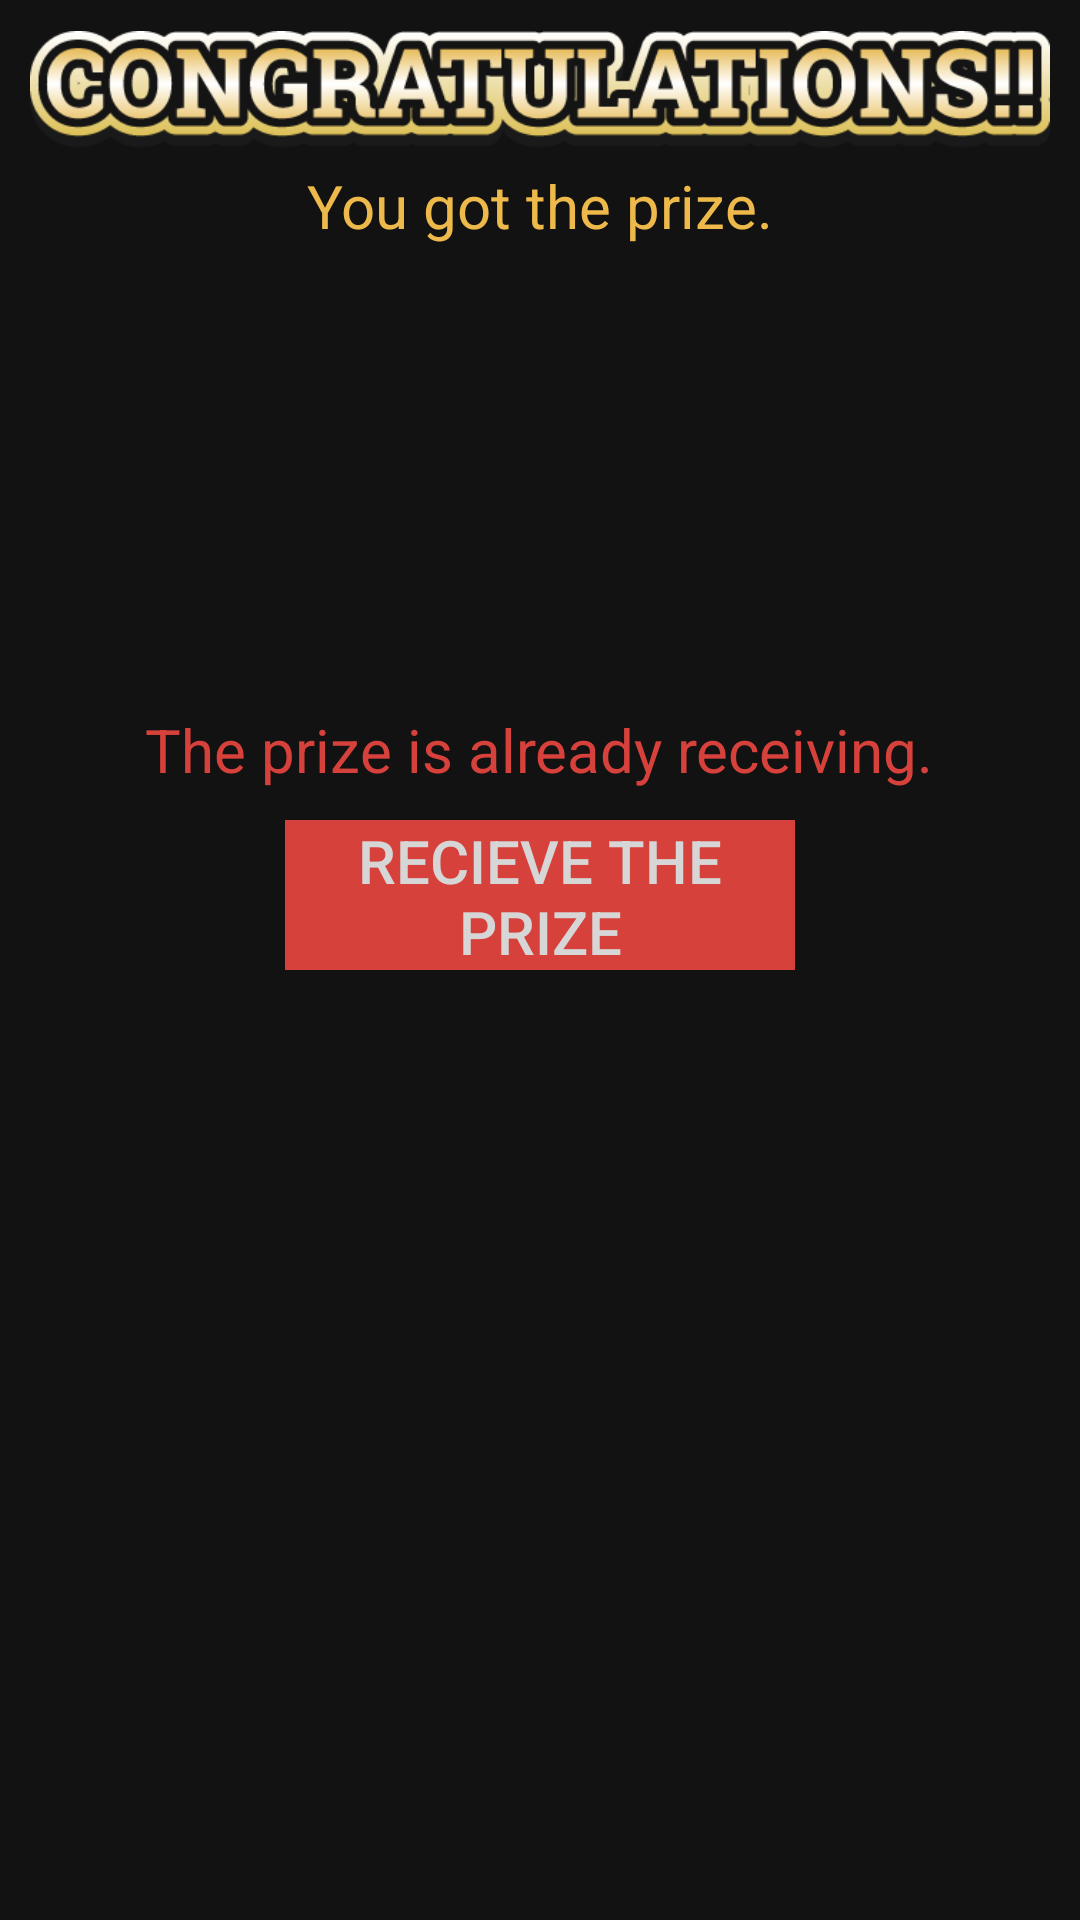

Write the Android layout XML for this screen, with the resource values it uses.
<!-- AndroidManifest.xml: fallback theme Theme.MaterialComponents.DayNight.NoActionBar -->
<!-- res/layout/result_dialog_win.xml -->
<?xml version="1.0" encoding="utf-8"?>
<RelativeLayout xmlns:android="http://schemas.android.com/apk/res/android"
    xmlns:tools="http://schemas.android.com/tools"
    android:layout_width="match_parent"
    android:layout_height="match_parent"
    android:padding="@dimen/dp320_10dp"
    android:background="#121212">

    <LinearLayout
        android:orientation="vertical"
        android:layout_width="match_parent"
        android:layout_height="wrap_content"
        android:gravity="top|center">

        <ImageView
            android:id="@+id/result"
            android:layout_width="match_parent"
            android:layout_height="@dimen/dp320_40dp"
            android:layout_marginBottom="@dimen/dp320_5dp"
            android:scaleType="centerInside"
            android:src="@drawable/congratiration"/>

        <TextView
            android:id="@+id/resultMessage"
            android:layout_width="wrap_content"
            android:layout_height="wrap_content"
            android:text="You got the prize."
            android:textSize="@dimen/dp320_20sp"
            android:textColor="#EDB94A"
            fontPath="fonts/Roboto-Bold.ttf"
            tools:ignore="MissingPrefix"/>

        <TextView
            android:id="@+id/name"
            android:layout_width="wrap_content"
            android:layout_height="wrap_content"
            android:layout_marginTop="@dimen/dp320_10dp"
            android:textSize="@dimen/dp320_18sp"
            android:textColor="#D6D6D6"
            fontPath="fonts/Roboto-Bold.ttf"
            tools:ignore="MissingPrefix"/>

        <ImageView
            android:id="@+id/image"
            android:layout_width="match_parent"
            android:layout_height="@dimen/dp320_100dp"
            android:layout_marginTop="@dimen/dp320_10dp"
            android:scaleType="fitCenter"/>

        <TextView
            android:id="@+id/receive_msg"
            android:layout_width="wrap_content"
            android:layout_height="wrap_content"
            android:layout_marginTop="@dimen/dp320_10dp"
            android:text="The prize is already receiving."
            android:textSize="@dimen/dp320_20sp"
            android:textColor="#D7413C"
            fontPath="fonts/Roboto-Bold.ttf"
            tools:ignore="MissingPrefix"/>

        <Button
            android:id="@+id/positive_button"
            android:layout_width="@dimen/dp320_170dp"
            android:layout_height="@dimen/dp320_50dp"
            android:layout_marginTop="@dimen/dp320_10dp"
            android:text="Recieve the prize"
            android:textSize="@dimen/dp320_20sp"
            android:textColor="#D6D6D6"
            android:background="#D7413C"
            fontPath="fonts/Roboto-Bold.ttf"
            tools:ignore="MissingPrefix"/>

    </LinearLayout>

</RelativeLayout>
<!-- resources referenced by this layout -->
<resources>
  <dimen name="dp320_100dp">100dp</dimen>
  <dimen name="dp320_10dp">10dp</dimen>
  <dimen name="dp320_170dp">170dp</dimen>
  <dimen name="dp320_18sp">18sp</dimen>
  <dimen name="dp320_20sp">20sp</dimen>
  <dimen name="dp320_40dp">40dp</dimen>
  <dimen name="dp320_50dp">50dp</dimen>
  <dimen name="dp320_5dp">5dp</dimen>
  <!-- drawable congratiration: png bitmap (drawable-hdpi, 24254 bytes) -->
</resources>
